Photos from the image-classification dataset "model" in the GitHub repository minnminncherry/smartfood. Its 9 classes are: Mi Goreng noodle, banana, dragon fruit, guava, mangos, papaya, pineapple, pomelo, wasabi peas.

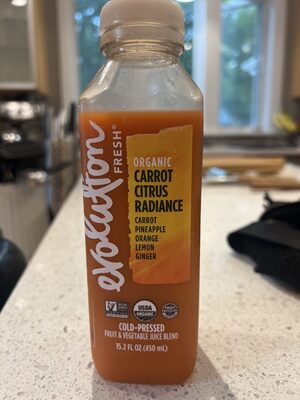
Label: pineapple

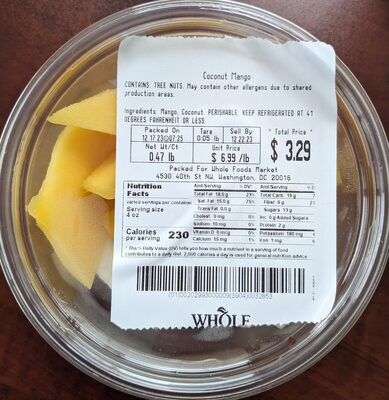
Label: mangos

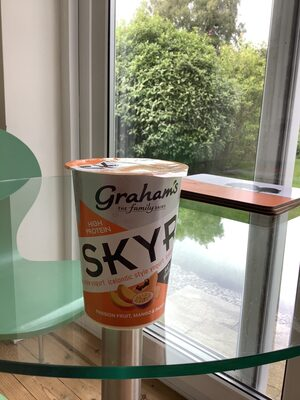
Label: papaya

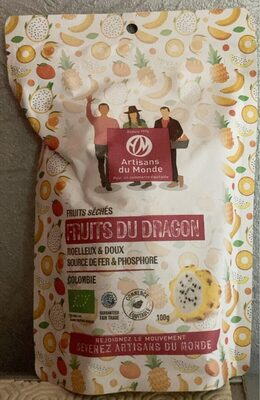
Label: dragon fruit

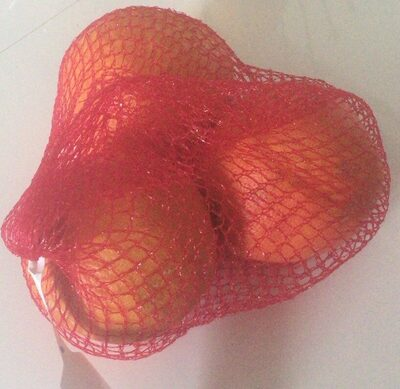
Label: pomelo

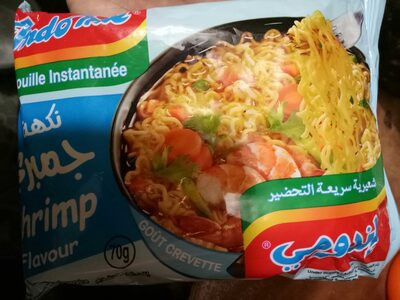
Label: Mi Goreng noodle
